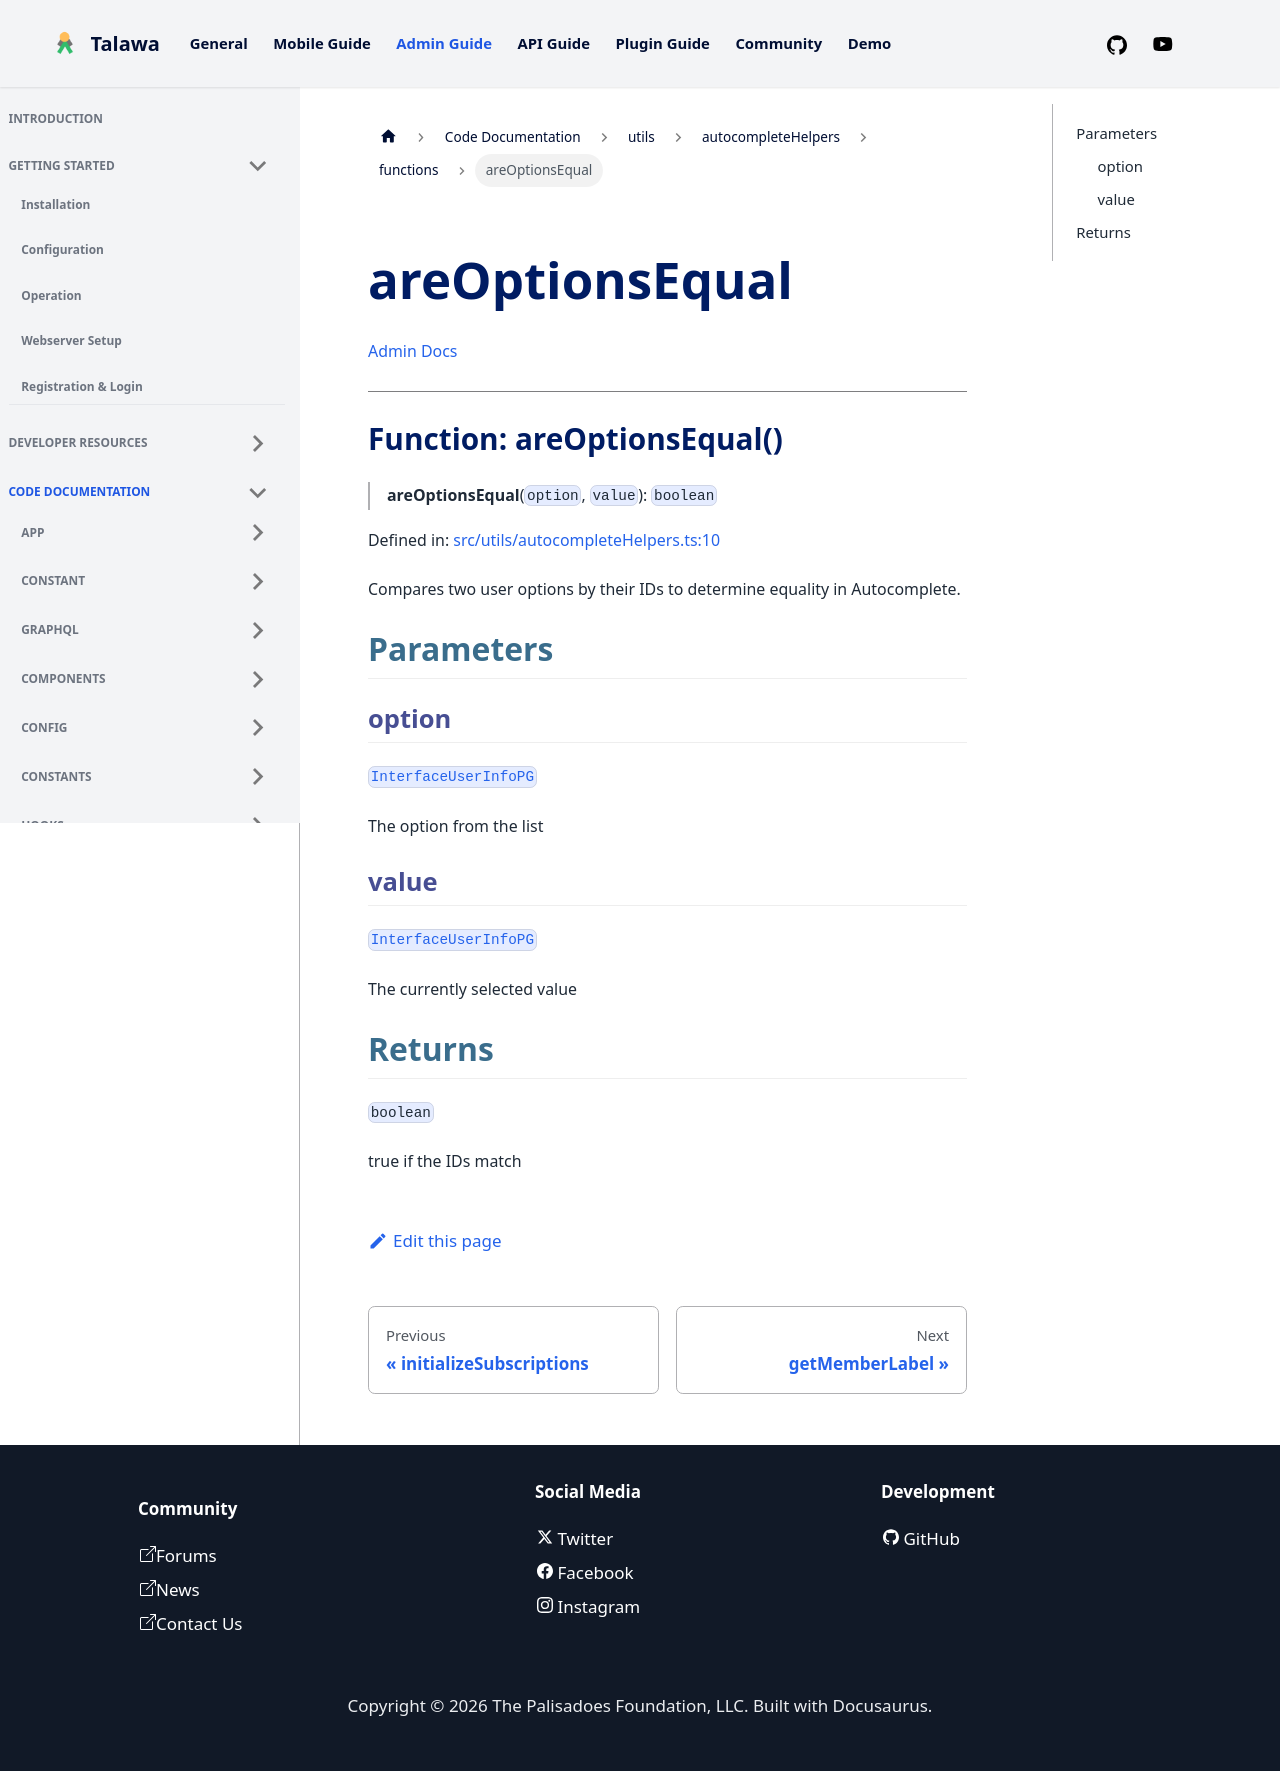

repository: PalisadoesFoundation/talawa-admin · page: docs/auto-docs/utils/autocompleteHelpers/functions/areOptionsEqual/index.html · generator: docusaurus

[Admin Docs](/)

***

# Function: areOptionsEqual()

> **areOptionsEqual**(`option`, `value`): `boolean`

Defined in: [src/utils/autocompleteHelpers.ts:10](https://github.com/PalisadoesFoundation/talawa-admin/blob/main/src/utils/autocompleteHelpers.ts#L10)

Compares two user options by their IDs to determine equality in Autocomplete.

## Parameters

### option

[`InterfaceUserInfoPG`](../../interfaces/interfaces/InterfaceUserInfoPG.md)

The option from the list

### value

[`InterfaceUserInfoPG`](../../interfaces/interfaces/InterfaceUserInfoPG.md)

The currently selected value

## Returns

`boolean`

true if the IDs match
